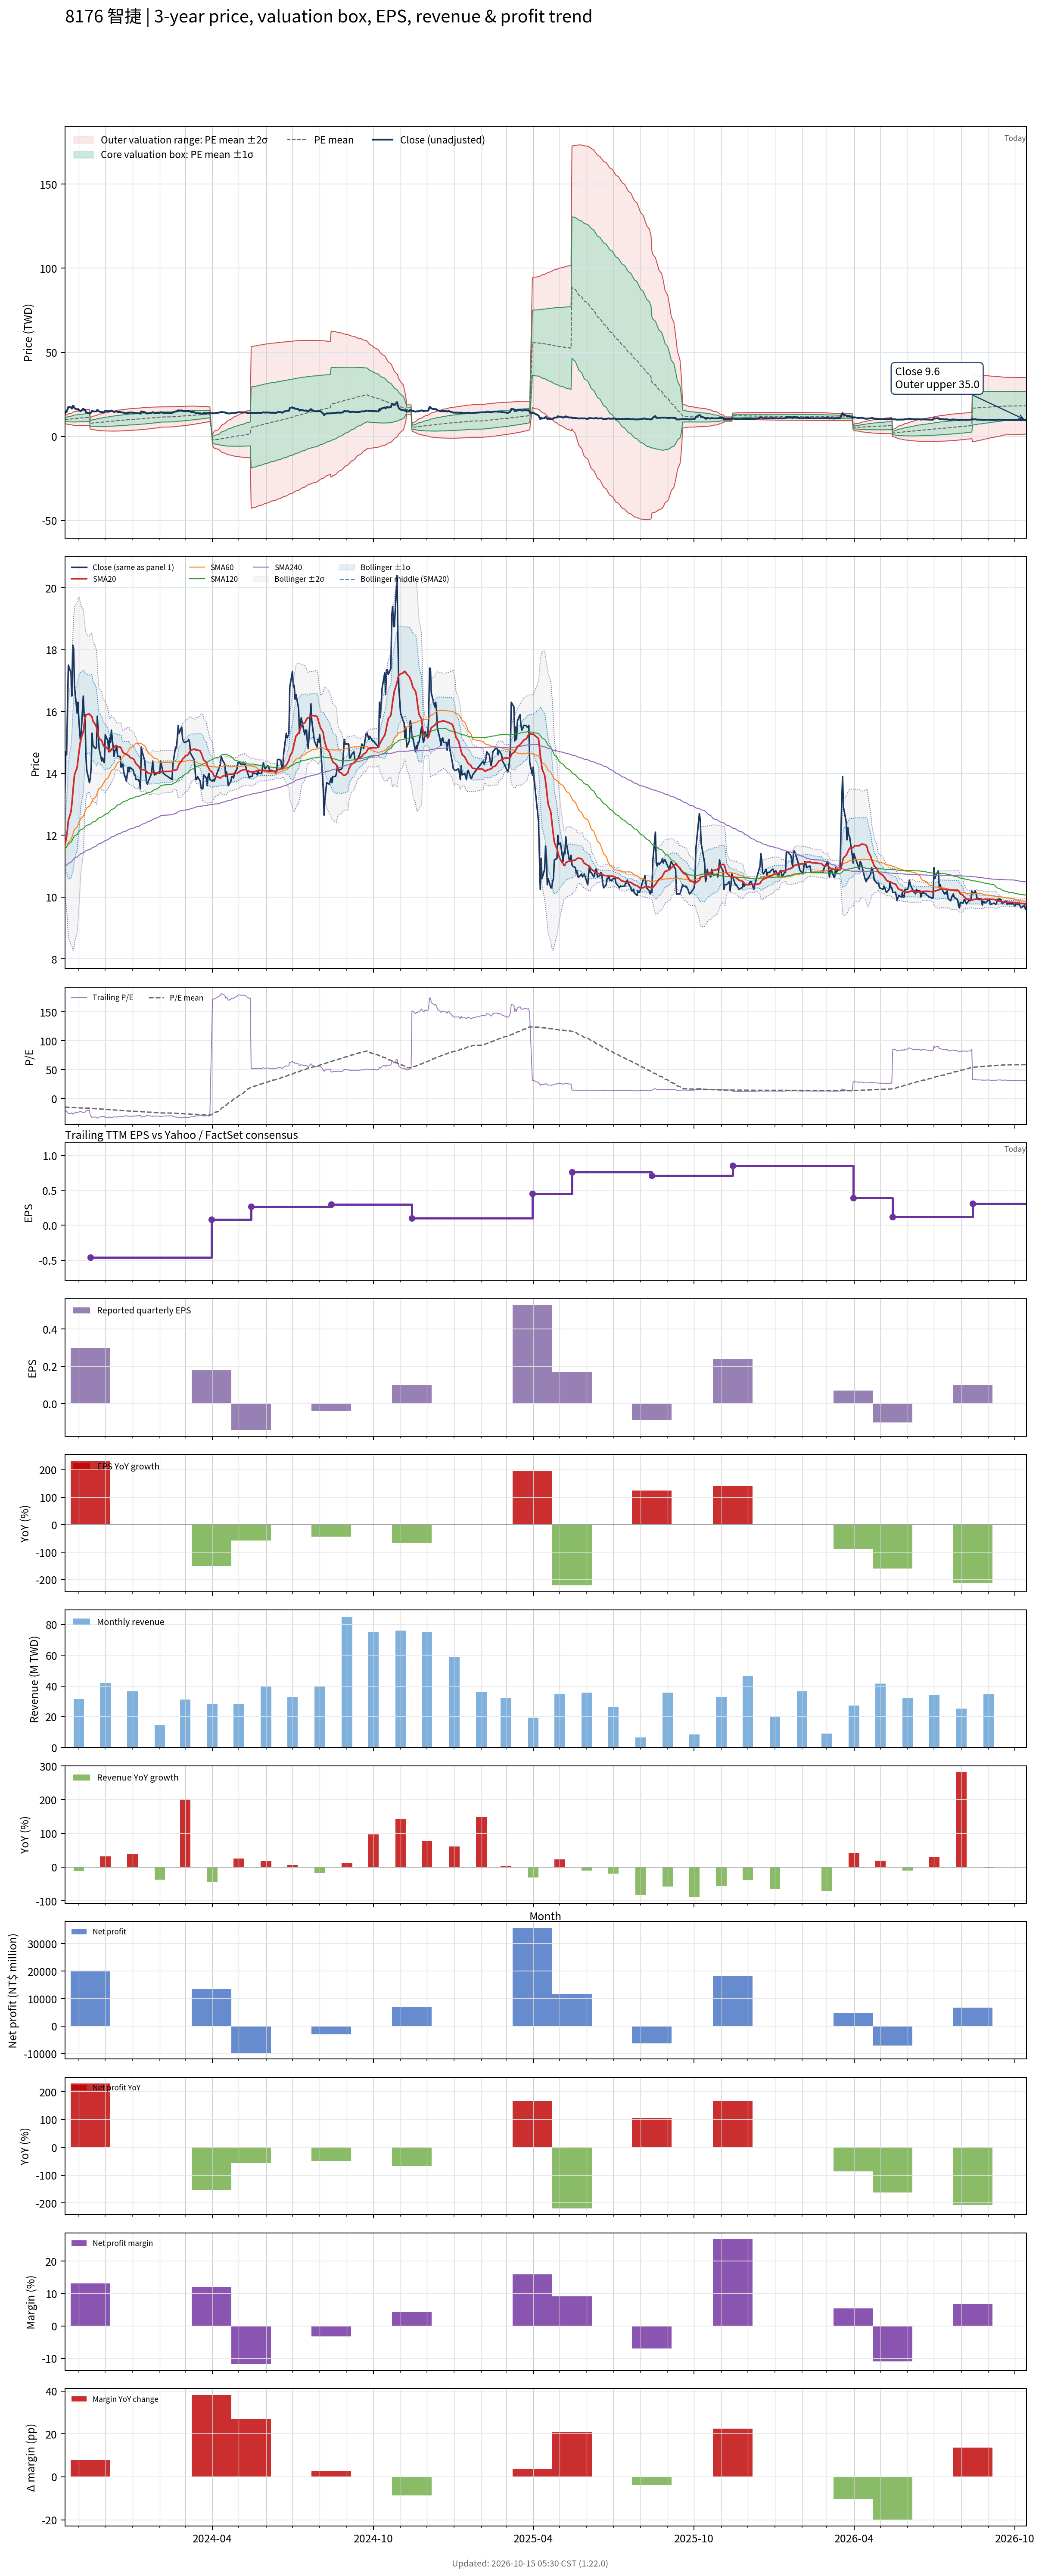

Data behind this chart, as committed beside it:
# chart-version: skill-stock-dynamic-val…
date, close, available_date, period_end, eps, ttm_eps, pe, pe_mean, pe_std, price_m2, price_m1, price_mean, price_p1, price_p2, forward_eps, forward_pe, forward_pe_mean, forward_pe_std, forward_price_m2, forward_price_m1, forward_price_mean, forward_price_p1, forward_price_p2, sma20
2023-10-16, 13.4, 2023-08-14, 2023-06-30, -0.07, -0.67, -20, -14.91, 1.874, 12.5, 11.25, 9.991, 8.735, 7.479, , , , , , , , , , 11.66
2023-10-17, 14.7, 2023-08-14, 2023-06-30, -0.07, -0.67, -21.94, -15, 1.961, 12.67, 11.36, 10.05, 8.733, 7.419, , , , , , , , , , 11.81
2023-10-18, 14.6, 2023-08-14, 2023-06-30, -0.07, -0.67, -21.79, -15.08, 2.037, 12.83, 11.47, 10.1, 8.737, 7.372, , , , , , , , , , 11.96
2023-10-19, 16.05, 2023-08-14, 2023-06-30, -0.07, -0.67, -23.96, -15.18, 2.168, 13.08, 11.62, 10.17, 8.718, 7.266, , , , , , , , , , 12.18
2023-10-20, 17.5, 2023-08-14, 2023-06-30, -0.07, -0.67, -26.12, -15.3, 2.362, 13.42, 11.83, 10.25, 8.67, 7.087, , , , , , , , , , 12.48
2023-10-23, 17.25, 2023-08-14, 2023-06-30, -0.07, -0.67, -25.75, -15.42, 2.525, 13.71, 12.02, 10.33, 8.639, 6.948, , , , , , , , , , 12.76
2023-10-24, 16.5, 2023-08-14, 2023-06-30, -0.07, -0.67, -24.63, -15.53, 2.638, 13.94, 12.17, 10.4, 8.635, 6.868, , , , , , , , , , 13.01
2023-10-25, 18.15, 2023-08-14, 2023-06-30, -0.07, -0.67, -27.09, -15.65, 2.819, 14.27, 12.38, 10.49, 8.6, 6.711, , , , , , , , , , 13.35
2023-10-26, 18.05, 2023-08-14, 2023-06-30, -0.07, -0.67, -26.94, -15.78, 2.979, 14.56, 12.57, 10.57, 8.577, 6.582, , , , , , , , , , 13.68
2023-10-27, 16.8, 2023-08-14, 2023-06-30, -0.07, -0.67, -25.07, -15.89, 3.074, 14.77, 12.71, 10.65, 8.588, 6.528, , , , , , , , , , 13.96
2023-10-30, 15.95, 2023-08-14, 2023-06-30, -0.07, -0.67, -23.81, -15.99, 3.135, 14.91, 12.81, 10.71, 8.614, 6.514, , , , , , , , , , 14.19
2023-10-31, 16.3, 2023-08-14, 2023-06-30, -0.07, -0.67, -24.33, -16.1, 3.2, 15.07, 12.93, 10.79, 8.641, 6.497, , , , , , , , , , 14.45
2023-11-01, 15.7, 2023-08-14, 2023-06-30, -0.07, -0.67, -23.43, -16.2, 3.238, 15.19, 13.02, 10.85, 8.684, 6.514, , , , , , , , , , 14.67
2023-11-02, 15.3, 2023-08-14, 2023-06-30, -0.07, -0.67, -22.84, -16.3, 3.262, 15.29, 13.1, 10.92, 8.732, 6.546, , , , , , , , , , 14.88
2023-11-03, 15, 2023-08-14, 2023-06-30, -0.07, -0.67, -22.39, -16.38, 3.289, 15.38, 13.18, 10.97, 8.77, 6.566, , , , , , , , , , 15.08
2023-11-06, 16.5, 2023-08-14, 2023-06-30, -0.07, -0.67, -24.63, -16.48, 3.359, 15.54, 13.29, 11.04, 8.788, 6.537, , , , , , , , , , 15.36
2023-11-07, 15.85, 2023-08-14, 2023-06-30, -0.07, -0.67, -23.66, -16.56, 3.415, 15.67, 13.38, 11.09, 8.804, 6.515, , , , , , , , , , 15.6
2023-11-08, 15.9, 2023-08-14, 2023-06-30, -0.07, -0.67, -23.73, -16.64, 3.47, 15.8, 13.47, 11.15, 8.821, 6.496, , , , , , , , , , 15.79
2023-11-09, 14.55, 2023-08-14, 2023-06-30, -0.07, -0.67, -21.72, -16.7, 3.493, 15.87, 13.53, 11.19, 8.848, 6.508, , , , , , , , , , 15.87
2023-11-10, 14.1, 2023-08-14, 2023-06-30, -0.07, -0.67, -21.04, -16.76, 3.508, 15.93, 13.58, 11.23, 8.876, 6.525, , , , , , , , , , 15.91
2023-11-13, 13.7, 2023-08-14, 2023-06-30, -0.07, -0.67, -20.45, -16.81, 3.515, 15.97, 13.62, 11.26, 8.907, 6.552, , , , , , , , , , 15.92
2023-11-14, 13.85, 2023-11-14, 2023-09-30, 0.3, -0.46, -30.11, -16.94, 3.708, 11.21, 9.5, 7.794, 6.088, 4.382, , , , , , , , , , 15.88
2023-11-15, 14.2, 2023-11-14, 2023-09-30, 0.3, -0.46, -30.87, -17.09, 3.909, 11.46, 9.658, 7.859, 6.061, 4.263, , , , , , , , , , 15.86
2023-11-16, 15.3, 2023-11-14, 2023-09-30, 0.3, -0.46, -33.26, -17.24, 4.172, 11.77, 9.85, 7.93, 6.011, 4.092, , , , , , , , , , 15.82
2023-11-17, 14.9, 2023-11-14, 2023-09-30, 0.3, -0.46, -32.39, -17.39, 4.389, 12.04, 10.02, 7.998, 5.979, 3.961, , , , , , , , , , 15.69
2023-11-20, 14.8, 2023-11-14, 2023-09-30, 0.3, -0.46, -32.17, -17.54, 4.581, 12.28, 10.17, 8.068, 5.96, 3.853, , , , , , , , , , 15.57
2023-11-21, 14.85, 2023-11-14, 2023-09-30, 0.3, -0.46, -32.28, -17.69, 4.765, 12.52, 10.33, 8.136, 5.945, 3.753, , , , , , , , , , 15.49
2023-11-22, 15.85, 2023-11-14, 2023-09-30, 0.3, -0.46, -34.46, -17.85, 4.996, 12.81, 10.51, 8.213, 5.915, 3.616, , , , , , , , , , 15.37
2023-11-23, 15.3, 2023-11-14, 2023-09-30, 0.3, -0.46, -33.26, -18.01, 5.18, 13.05, 10.67, 8.285, 5.902, 3.519, , , , , , , , , , 15.23
2023-11-24, 14.8, 2023-11-14, 2023-09-30, 0.3, -0.46, -32.17, -18.16, 5.325, 13.25, 10.8, 8.354, 5.905, 3.455, , , , , , , , , , 15.13
2023-11-27, 14.4, 2023-11-14, 2023-09-30, 0.3, -0.46, -31.3, -18.31, 5.445, 13.43, 10.93, 8.42, 5.916, 3.411, , , , , , , , , , 15.06
2023-11-28, 14.5, 2023-11-14, 2023-09-30, 0.3, -0.46, -31.52, -18.45, 5.565, 13.61, 11.05, 8.486, 5.926, 3.366, , , , , , , , , , 14.97
2023-11-29, 14.4, 2023-11-14, 2023-09-30, 0.3, -0.46, -31.3, -18.59, 5.674, 13.77, 11.16, 8.551, 5.941, 3.332, , , , , , , , , , 14.9
2023-11-30, 14.35, 2023-11-14, 2023-09-30, 0.3, -0.46, -31.2, -18.73, 5.775, 13.93, 11.27, 8.616, 5.959, 3.303, , , , , , , , , , 14.86
2023-12-01, 15.25, 2023-11-14, 2023-09-30, 0.3, -0.46, -33.15, -18.89, 5.907, 14.12, 11.41, 8.689, 5.972, 3.254, , , , , , , , , , 14.87
2023-12-04, 15.05, 2023-11-14, 2023-09-30, 0.3, -0.46, -32.72, -19.04, 6.025, 14.3, 11.53, 8.76, 5.988, 3.217, , , , , , , , , , 14.79
2023-12-05, 14.7, 2023-11-14, 2023-09-30, 0.3, -0.46, -31.96, -19.2, 6.118, 14.46, 11.64, 8.83, 6.015, 3.201, , , , , , , , , , 14.74
2023-12-06, 15.15, 2023-11-14, 2023-09-30, 0.3, -0.46, -32.93, -19.36, 6.225, 14.63, 11.77, 8.903, 6.04, 3.177, , , , , , , , , , 14.7
2023-12-07, 15, 2023-11-14, 2023-09-30, 0.3, -0.46, -32.61, -19.51, 6.319, 14.79, 11.88, 8.976, 6.069, 3.162, , , , , , , , , , 14.72
2023-12-08, 15.4, 2023-11-14, 2023-09-30, 0.3, -0.46, -33.48, -19.68, 6.422, 14.96, 12.01, 9.052, 6.098, 3.144, , , , , , , , , , 14.79
2023-12-11, 14.55, 2023-11-14, 2023-09-30, 0.3, -0.46, -31.63, -19.83, 6.49, 15.09, 12.11, 9.121, 6.135, 3.15, , , , , , , , , , 14.83
2023-12-12, 14.75, 2023-11-14, 2023-09-30, 0.3, -0.46, -32.07, -19.98, 6.56, 15.23, 12.21, 9.192, 6.174, 3.157, , , , , , , , , , 14.88
2023-12-13, 14.75, 2023-11-14, 2023-09-30, 0.3, -0.46, -32.07, -20.14, 6.625, 15.36, 12.31, 9.262, 6.215, 3.167, , , , , , , , , , 14.9
2023-12-14, 14.9, 2023-11-14, 2023-09-30, 0.3, -0.46, -32.39, -20.29, 6.691, 15.49, 12.41, 9.334, 6.256, 3.178, , , , , , , , , , 14.88
2023-12-15, 14.55, 2023-11-14, 2023-09-30, 0.3, -0.46, -31.63, -20.44, 6.742, 15.61, 12.5, 9.404, 6.302, 3.201, , , , , , , , , , 14.87
2023-12-18, 14.55, 2023-11-14, 2023-09-30, 0.3, -0.46, -31.63, -20.59, 6.788, 15.72, 12.6, 9.473, 6.35, 3.228, , , , , , , , , , 14.85
2023-12-19, 14.2, 2023-11-14, 2023-09-30, 0.3, -0.46, -30.87, -20.74, 6.823, 15.82, 12.68, 9.539, 6.4, 3.262, , , , , , , , , , 14.82
2023-12-20, 14.3, 2023-11-14, 2023-09-30, 0.3, -0.46, -31.09, -20.88, 6.858, 15.91, 12.76, 9.605, 6.45, 3.295, , , , , , , , , , 14.74
2023-12-21, 14.3, 2023-11-14, 2023-09-30, 0.3, -0.46, -31.09, -21.02, 6.89, 16.01, 12.84, 9.671, 6.501, 3.332, , , , , , , , , , 14.69
2023-12-22, 14.05, 2023-11-14, 2023-09-30, 0.3, -0.46, -30.54, -21.16, 6.912, 16.09, 12.91, 9.735, 6.555, 3.375, , , , , , , , , , 14.65
2023-12-25, 13.75, 2023-11-14, 2023-09-30, 0.3, -0.46, -29.89, -21.29, 6.926, 16.17, 12.98, 9.796, 6.61, 3.424, , , , , , , , , , 14.62
2023-12-26, 13.95, 2023-11-14, 2023-09-30, 0.3, -0.46, -30.33, -21.43, 6.948, 16.25, 13.05, 9.856, 6.66, 3.463, , , , , , , , , , 14.6
2023-12-27, 14.2, 2023-11-14, 2023-09-30, 0.3, -0.46, -30.87, -21.56, 6.973, 16.33, 13.13, 9.918, 6.71, 3.503, , , , , , , , , , 14.59
2023-12-28, 14.05, 2023-11-14, 2023-09-30, 0.3, -0.46, -30.54, -21.7, 6.988, 16.41, 13.19, 9.98, 6.766, 3.551, , , , , , , , , , 14.57
2023-12-29, 14.2, 2023-11-14, 2023-09-30, 0.3, -0.46, -30.87, -21.83, 7.003, 16.49, 13.27, 10.04, 6.822, 3.601, , , , , , , , , , 14.52
2024-01-02, 14.1, 2023-11-14, 2023-09-30, 0.3, -0.46, -30.65, -21.97, 7.011, 16.56, 13.33, 10.11, 6.883, 3.658, , , , , , , , , , 14.47
2024-01-03, 13.95, 2023-11-14, 2023-09-30, 0.3, -0.46, -30.33, -22.11, 7.018, 16.63, 13.4, 10.17, 6.94, 3.712, , , , , , , , , , 14.43
2024-01-04, 13.95, 2023-11-14, 2023-09-30, 0.3, -0.46, -30.33, -22.24, 7.021, 16.69, 13.46, 10.23, 7, 3.77, , , , , , , , , , 14.37
2024-01-05, 13.8, 2023-11-14, 2023-09-30, 0.3, -0.46, -30, -22.37, 7.022, 16.75, 13.52, 10.29, 7.059, 3.829, , , , , , , , , , 14.31
... 669 more rows
